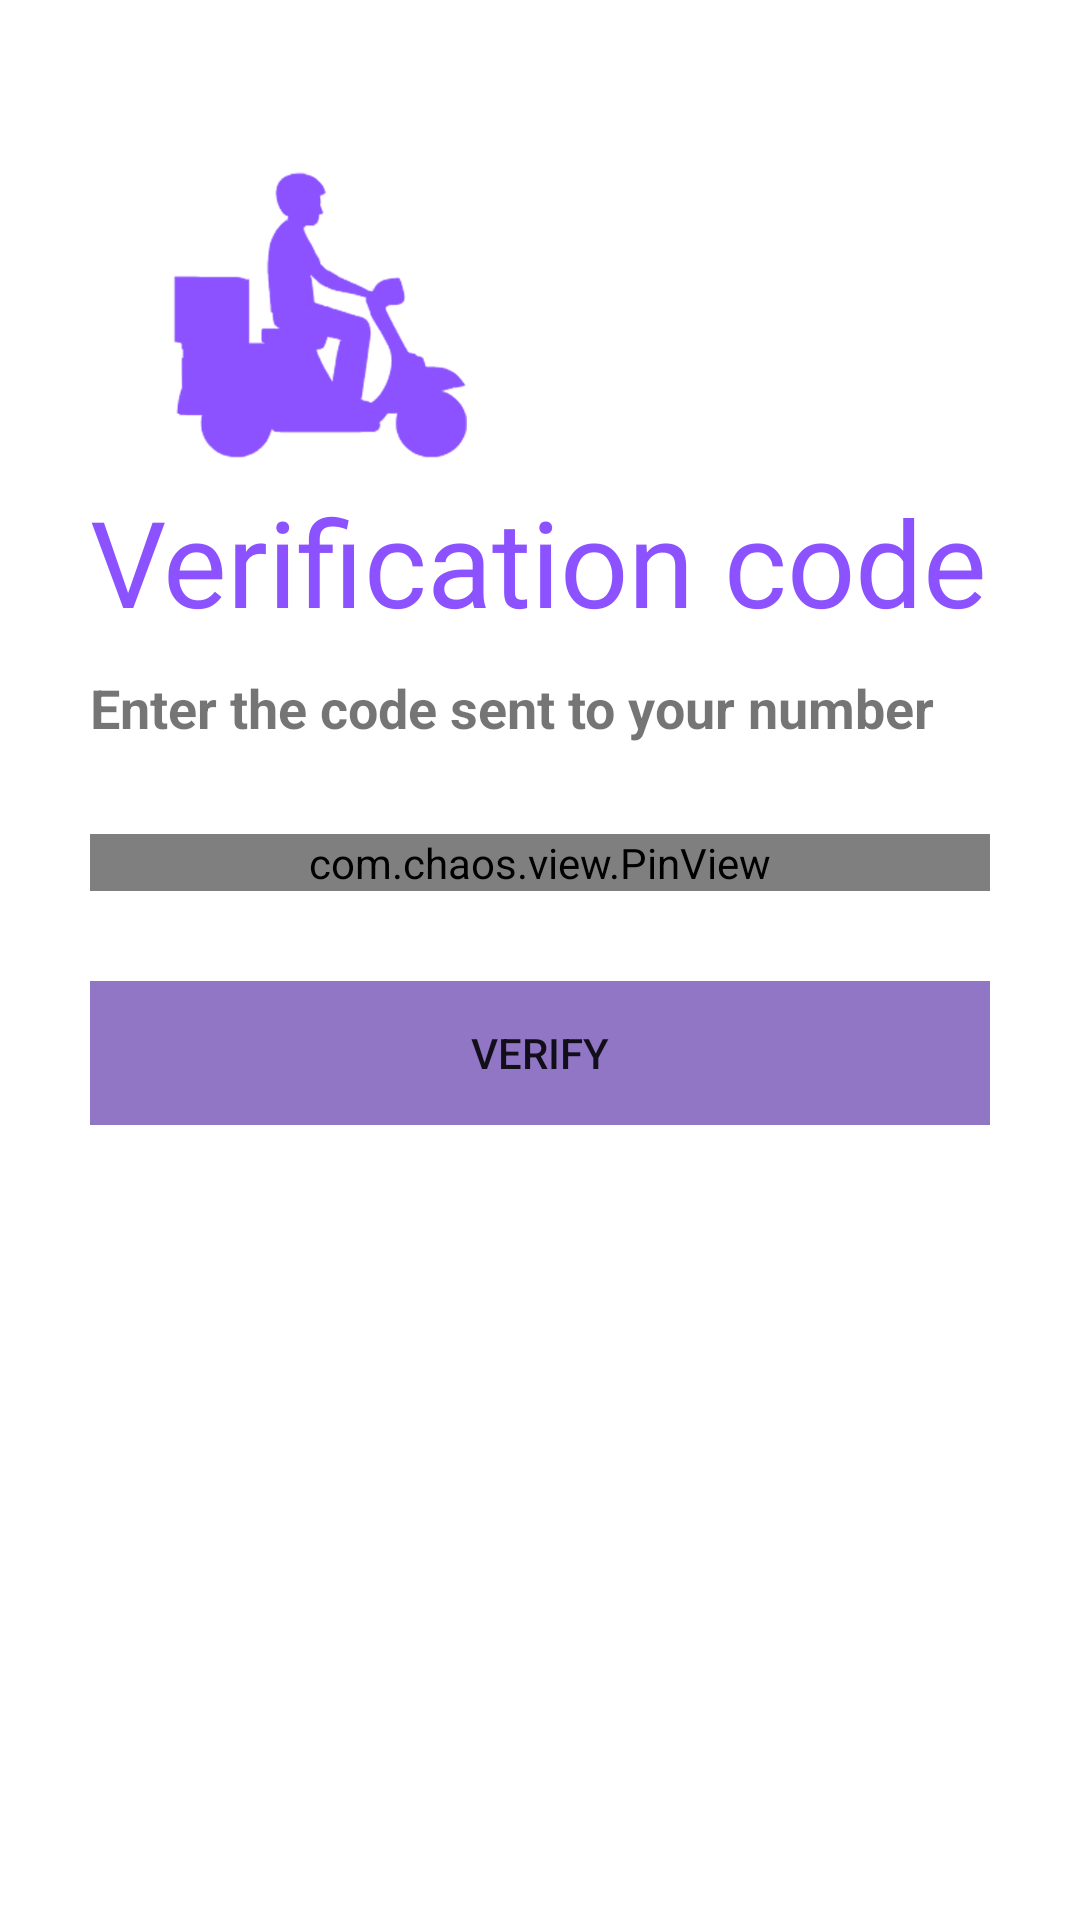

This screen was rendered from an Android layout file. Write that file and the resources it references.
<!-- AndroidManifest.xml: application theme AppTheme -->
<!-- res/layout/activity_code_verification.xml -->
<?xml version="1.0" encoding="utf-8"?>
<ScrollView xmlns:android="http://schemas.android.com/apk/res/android"
    xmlns:app="http://schemas.android.com/apk/res-auto"
    xmlns:tools="http://schemas.android.com/tools"
    android:layout_width="match_parent"
    android:layout_height="match_parent"
    android:fillViewport="true"
    tools:context=".activities.registerAndLogin.forUser.CodeVerificationActivity">

    <LinearLayout
        android:layout_width="match_parent"
        android:layout_height="wrap_content"
        android:orientation="vertical"
        android:padding="30dp">

        <ImageView
            android:id="@+id/logo"
            android:layout_width="150dp"
            android:layout_height="150dp"
            android:src="@drawable/logopurple"
            android:transitionName="logoImg" />

        <TextView
            android:id="@+id/tvTitle"
            android:layout_width="wrap_content"
            android:layout_height="wrap_content"
            android:layout_marginTop="-20dp"
            android:fontFamily="@font/bungee_inline"
            android:text="@string/verification_code"
            android:textColor="#8c52ff"
            android:textSize="40sp"
            android:transitionName="pageTitle" />

        <TextView
            android:id="@+id/tvDesc"
            android:layout_width="wrap_content"
            android:layout_height="wrap_content"
            android:layout_marginTop="10dp"
            android:text="@string/enter_the_code_sent_to_your_number"
            android:textSize="18sp"
            android:textStyle="bold"
            android:transitionName="pageDesc" />

        <com.chaos.view.PinView
            android:id="@+id/pvVerificationCode"
            style="@style/PinWidget.PinView"
            android:layout_width="match_parent"
            android:layout_height="wrap_content"
            android:layout_marginTop="30dp"
            android:cursorVisible="true"
            android:gravity="center"
            android:inputType="number"
            app:hideLineWhenFilled="true"
            app:itemCount="6"
            app:itemHeight="50dp"
            app:itemRadius="5dp"
            app:itemWidth="50dp" />

        <LinearLayout
            android:layout_width="match_parent"
            android:layout_height="wrap_content"
            android:layout_marginTop="30dp"
            android:orientation="vertical">

            <Button
                android:id="@+id/btnVerify"
                android:layout_width="match_parent"
                android:layout_height="wrap_content"
                android:layout_gravity="left"
                android:background="@color/colorPrimary"
                android:onClick="callNextScreenFromOTP"
                android:transitionName="pageButton"
                android:text="@string/verify" />
        </LinearLayout>
    </LinearLayout>
</ScrollView>
<!-- resources referenced by this layout -->
<resources>
  <color name="colorPrimary">#9276C6</color>
  <!-- drawable logopurple: png bitmap (drawable, 51314 bytes) -->
  <string name="enter_the_code_sent_to_your_number">Enter the code sent to your number</string>
  <string name="verification_code">Verification code</string>
  <string name="verify">Verify</string>
  <style name="AppTheme" parent="Theme.MaterialComponents.Light.NoActionBar">
          
          <item name="colorPrimary">@color/colorPrimary</item>
          <item name="colorPrimaryDark">@color/colorPrimaryDark</item>
          <item name="colorAccent">@color/colorAccent</item>
      </style>
  <color name="colorPrimaryDark">#601CEA</color>
  <color name="colorAccent">#0352DA</color>
</resources>
